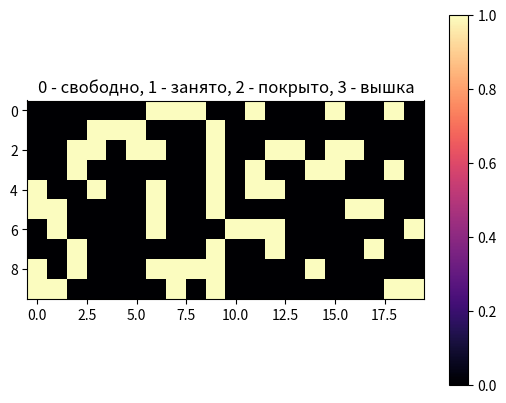
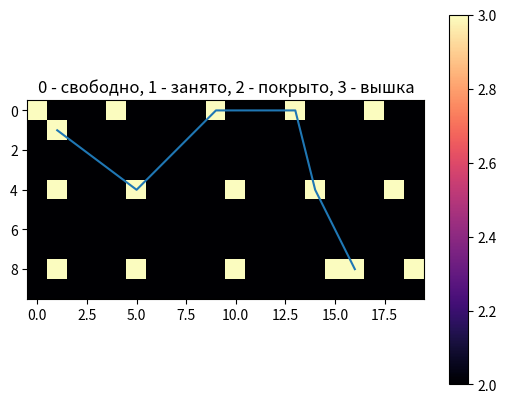

Write the Python code that produced these figures, in order.
"""
Здравствуйте, меня зовут Петр. Здесь я поделюсь мыслями о тестовом задании и коротко прорезюмирую решение.
Само решение представлено ниже. Я специально не выделил комментарий в Readme, чтобы Вы его точно прочли.

Task 1: Grid Representation
Основная проблема - выбрать алгоритм заполнения сетки. Я выбрал случайную генерацию пар координат и сохранение их в множество.
Использование структуры данных "множество" избавляет от необходимости проверки повторения пары координат, поскольку
множество не может содержать дубликаты. Такой алгоритм имеет линейную сложность, но наличие фактора случайности портит картину.
Можно решить эту задачу создав всевозможные пары координат, перемешать список с ними и взять нужное количество.
Такой алгоритм имеет большую сложность (N^2) и требует больше памяти. Зато не зависит от генерации случайных чисел

Task 2: Tower Coverage
Тут бы я предложил использовать не плоскость(grid) а трехмерный массив. На первом уровне оставить открытые и блокированные
клетки и вышки, а на втором уровне(слое) располагать покрытие вышек. Но в ТЗ нужно работать с Grid, поэтому и работал с
друмерным массивом. В принципе, сложностей нет. Ставим вышку и в квадрате "вокруг" неё ставим покрытие.

Task 3: Optimization Problem
Уже сложная задача, несколько конфликтующая c Task 4. Если располагать минимум вышек, они (в идеале) не будут пере-
крывать друг друга, из-за чего поиск пути между ними будет невозможен.
Но есть более сложная задача - расставить их логично. Так, в моем решении, они ставятся даже у краев, что неоптимально.
Написание оптимального алгоритма с минимизацией вышек я бы совместил с bonus task 1, а пока что сделал неоптимальный
и "ленивый" алгоритм.

Task 4: Path Reliability
Эта задача конфликтует с предыдущей. Чтобы добиться минимума башен, необходимо, чтобы своими радиусами они лишь касались.
В таком случае, между ними невозможно найти путь. Я устанавливал башни в Task 3 специально не оптимально(чтобы они
пересекались радиусами), и добавил(возможно лишнее) условие, что если они касаются радиусами(а не находятся в радиусе),
то между ними есть связь. Если такое решение не подходит, окей, можно немного изменить алгоритм размещения башен из Task 3

Task 5: Visualization
Здесь все просто:
1. Отображение сетки города изначально с препятствиями и зонами, которые необходимо покрыть.
2. Отображение города с покрытием и вышками (и препятствиями, если процент застройки высокий).
3. Отображение пути из одной вышки в другую.
Использовал Matplotlib. Не знаю, что ещё писать.

Bonus tasks (optional):
1. Это уже NP задача, для её решения нужно хорошо подумать и потратить ещё день-два на её решение. Решение предыдущих
задач заняло у меня прилично времени, и я предпочел отправить задание без её решения.

2. Тут уже точно нужно использовать трехмерный массив. Причем я бы предложил для вышки с каждым уровнем сигнала для ка-
ждого уровня сигнала использовать соответствующий "уровень" в массиве, для чистоты ришения. Ну и это просто задача сложнее,
чем предыдущая.
"""



import numpy as np
import random
import matplotlib.pyplot as plt
import networkx as nx



class city_grid:
    # Инициализация класса
    def __init__(self, rows, cols, coverage=0.3):
        self.rows = rows
        self.cols = cols
        self.grid = np.zeros((rows, cols), dtype=int)  # сетка заполняется нулями, означающими свободное пространство
        self.towers_coords = []  # список для сохранения координат вышек

        self.build_obstructed_blocks(coverage)  # расстановка блоков-препятствий

    # метод для создания покрытия сетки препятствиями. Алгоритм далеко не идеальный,
    # но у него линейная сложность, так что не такой уж и плохой.
    def build_obstructed_blocks(self, coverage=0.3):

        total_obsacles = int(self.rows * self.cols * coverage)  # вычисление, сколько всего препятствий надо расставить

        unique_pairs = set()  # множество пар координат препятствий. Выбрано именно множество, чтобы не перепроверять вхождение пары каждый раз
        while len(unique_pairs) < total_obsacles:
            a = random.randint(0, self.rows-1)
            b = random.randint(0, self.cols-1)

            pair = (a, b)
            unique_pairs.add(pair)

        for item in unique_pairs:
            self.grid[item[0]][item[1]] = 1  # заполнение сетки препятствиями

        print(self.grid)  # отрисовка сетки в консоли для проверки

    # метод для установки башни. Принимает две координаты и радиус.
    def build_tower(self, x,y,R):

        # проверка при установке башни у границ сетки, чтобы не выйти за пределы
        min_x = max_x = x
        min_y = max_y = y
        if x-R < 0:
            min_x = 0
        else:
            min_x=x-R

        if x+R+1 > self.grid.shape[0]:
            max_x = self.grid.shape[0]
        else:
            max_x = x+R+1
        if y-R <0:
            min_y=0
        else:
            min_y=y-R
        if y+R+1 > self.grid.shape[1]:
            max_y = self.grid.shape[1]
        else:
            max_y = y+R+1


        self.grid[min_x:max_x, min_y:max_y] = 2  # заполнение клеток в квадрате двойками - значением покрытия
        self.grid[x, y] = 3  # и только потом устанавливается сама вышка
        self.towers_coords.append((x,y))  # вышка сохраняется в списке
        self.update_towers()  # повторно отрисовываются все вышки

    # метод для повторной отрисовки вышек. Ведь после установки очередной вышки она может перекрыть другие.
    def update_towers(self):
        for item in self.towers_coords:
            self.grid[item[0], item[1]] = 3

    # В Task 3 не было указано, что вышки стоит располагать супер эффективно.
    # Минимальное количество вышек - это NP-полная задача, поэтому пока что предоставляю далеко не оптимальное решение
    # Так он просто ставит башни подряд, если встречается непокрытый участок.
    # Кроме того, установка именно МИНИМУМА башен сразу делает невозможным поиск пути между ними, поскольку ни одна вышка
    # не будет доставать до другой, а лишь едва касаться радиусами.
    def optimization_problem(self, R):
        for i in range(0, (self.grid.shape[0])):
            for j in range(0, (self.grid.shape[1])):
                if self.grid[i][j] == 0:
                    self.build_tower(i,j,R)

    # бонусный метод, не используемый в данном коде.
    # Используется для частичного решения задачи минимизации башен - построение первой башни в радиусе от
    # (0,0) угла, если там есть хоть одна непокрытая клетка.
    def first_tower_set(self, R):
        if np.sum(self.grid[0:R,0:R]) > 0:
            if self.grid[R,R] != 1:
                self.build_tower(R,R,R)
            else:
                for x in range (R, 0, -1):
                    for y in range (R, 0, -1):
                        if self.grid[x,y] != 1:
                            self.build_tower(x,y,R)
                            return
        result = np.where(self.grid == 0)
        list_of_coordinates= list(zip(result[0], result[1]))
        self.build_tower(list_of_coordinates[0][0], list_of_coordinates[0][1], R)

    def graph_builder(self,x1,y1,x2,y2, R):

        G = nx.Graph()  # инициализация графа

        # создание списка координат башен
        result = np.where(self.grid == 3)
        list_of_coordinates= (list(zip(result[0], result[1])))
        print ("список координат башен:", list_of_coordinates)

        # создание ребер графа. Для сохранения логики, предположим, что вышка считается доступной для другой,
        # если стоит касается её поля покрытия. Опять же, противоречие с задачей минимализации количества башен.
        for item_1 in list_of_coordinates:
            for item_2 in list_of_coordinates:
                if item_1 != item_2:
                    if abs(item_1[0]-item_2[0]) <= R+1 and abs(item_1[1]-item_2[1]) <= R+1:
                        # сохранение узлов и ребер в граф
                        G.add_node(item_1)
                        G.add_edge(item_1,item_2)

        # путь не всегда возможно построить, поэтому и ставим проверку
        try:
            # использовал алгоритм поиска пути из библиотеки networkx, чтобы не изобретать велосипед.
            # не в том ли прелесть питона, что в его библиотеках уже написано все, что нужно?
            shortest_path = nx.shortest_path(G, source=(x1,y1), target=(x2,y2))
            print("Кратчайший путь:", shortest_path)
            return shortest_path

        except:
            print(f"Невозможно проложить путь из {(x1,y1)} в {(x2,y2)}.")
            return None


    # метод визуализации сетки и пути
    def grid_visualisation(self, path = None):

        fig = plt.figure()
        ax = fig.add_subplot()
        ax.set_title('0 - cвободно, 1 - занято, 2 - покрыто, 3 - вышка')

        plt.imshow(self.grid, cmap='magma')
        plt.colorbar()

        # построение пути, если необходим
        if path != None:
            list_x = []
            list_y = []
            for item in path:
                list_x.append(item[1])
                list_y.append(item[0])
            plt.plot(list_x, list_y)

        plt.show()

# пример использования программы
city_grid_example = city_grid(10,20)  # создание экземпляра класса карты города
city_grid_example.grid_visualisation()   # визуализация карты города до расстановки башен
city_grid_example.optimization_problem(3)  # расстановка в в городе башен с радиусом 3

# установка двух башен, между которыми будем искать путь
city_grid_example.build_tower(8,16,3)
city_grid_example.build_tower(1,1,3)

# визуализация карты с изображением пути между двумя башнями
city_grid_example.grid_visualisation(city_grid_example.graph_builder(8,16, 1, 1, 3))
print("done")
